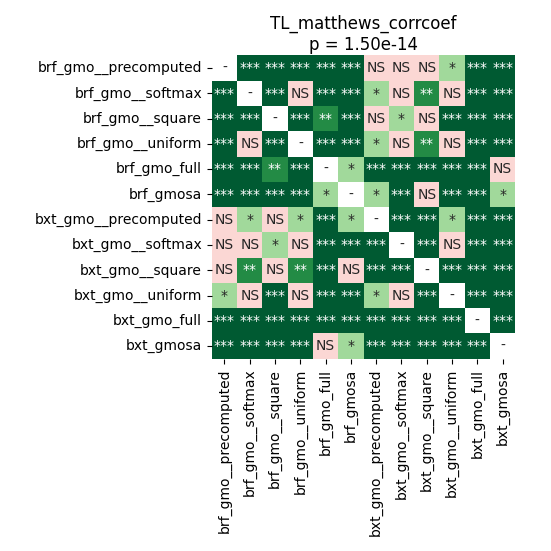

The data file committed next to this chart (first rows):
	brf_gmo__precomputed	brf_gmo__softmax	brf_gmo__square	brf_gmo__uniform	brf_gmo_full	brf_gmosa	bxt_gmo__precomputed	bxt_gmo__softmax	bxt_gmo__square	bxt_gmo__uniform	bxt_gmo_full	bxt_gmosa
brf_gmo__precomputed	1.0	6.497290826612903e-05	0.0001089	0.0003439	0.0009112	6.497290826612903e-05	0.3872	0.307	0.07848	0.02715	6.497290826612903e-05	6.497290826612903e-05
brf_gmo__softmax	6.497290826612903e-05	1.0	6.497290826612903e-05	0.4399	0.0001089	6.497290826612903e-05	0.02409	0.181	0.001171	0.1233	6.497290826612903e-05	6.497290826612903e-05
brf_gmo__square	0.0001089	6.497290826612903e-05	1.0	0.0001511	0.002462	6.497290826612903e-05	0.5966	0.02409	0.3709	0.0001089	6.497290826612903e-05	6.497290826612903e-05
brf_gmo__uniform	0.0003439	0.4399	0.0001511	1.0	0.0001089	0.0001089	0.02409	0.1351	0.001511	0.0705	6.497290826612903e-05	6.497290826612903e-05
brf_gmo_full	0.0009112	0.0001089	0.002462	0.0001089	1.0	0.02409	6.497290826612903e-05	6.497290826612903e-05	6.497290826612903e-05	6.497290826612903e-05	6.497290826612903e-05	0.3489
brf_gmosa	6.497290826612903e-05	6.497290826612903e-05	6.497290826612903e-05	0.0001089	0.02409	1.0	0.02715	0.0001511	0.3489	6.497290826612903e-05	6.497290826612903e-05	0.0361
bxt_gmo__precomputed	0.3872	0.02409	0.5966	0.02409	6.497290826612903e-05	0.02715	1.0	0.0001089	6.497290826612903e-05	0.01095	6.497290826612903e-05	6.497290826612903e-05
bxt_gmo__softmax	0.307	0.181	0.02409	0.1351	6.497290826612903e-05	0.0001511	0.0001089	1.0	6.497290826612903e-05	0.3872	6.497290826612903e-05	6.497290826612903e-05
bxt_gmo__square	0.07848	0.001171	0.3709	0.001511	6.497290826612903e-05	0.3489	6.497290826612903e-05	6.497290826612903e-05	1.0	0.0001511	6.497290826612903e-05	6.497290826612903e-05
bxt_gmo__uniform	0.02715	0.1233	0.0001089	0.0705	6.497290826612903e-05	6.497290826612903e-05	0.01095	0.3872	0.0001511	1.0	6.497290826612903e-05	6.497290826612903e-05
bxt_gmo_full	6.497290826612903e-05	6.497290826612903e-05	6.497290826612903e-05	6.497290826612903e-05	6.497290826612903e-05	6.497290826612903e-05	6.497290826612903e-05	6.497290826612903e-05	6.497290826612903e-05	6.497290826612903e-05	1.0	6.497290826612903e-05
bxt_gmosa	6.497290826612903e-05	6.497290826612903e-05	6.497290826612903e-05	6.497290826612903e-05	0.3489	0.0361	6.497290826612903e-05	6.497290826612903e-05	6.497290826612903e-05	6.497290826612903e-05	6.497290826612903e-05	1.0
